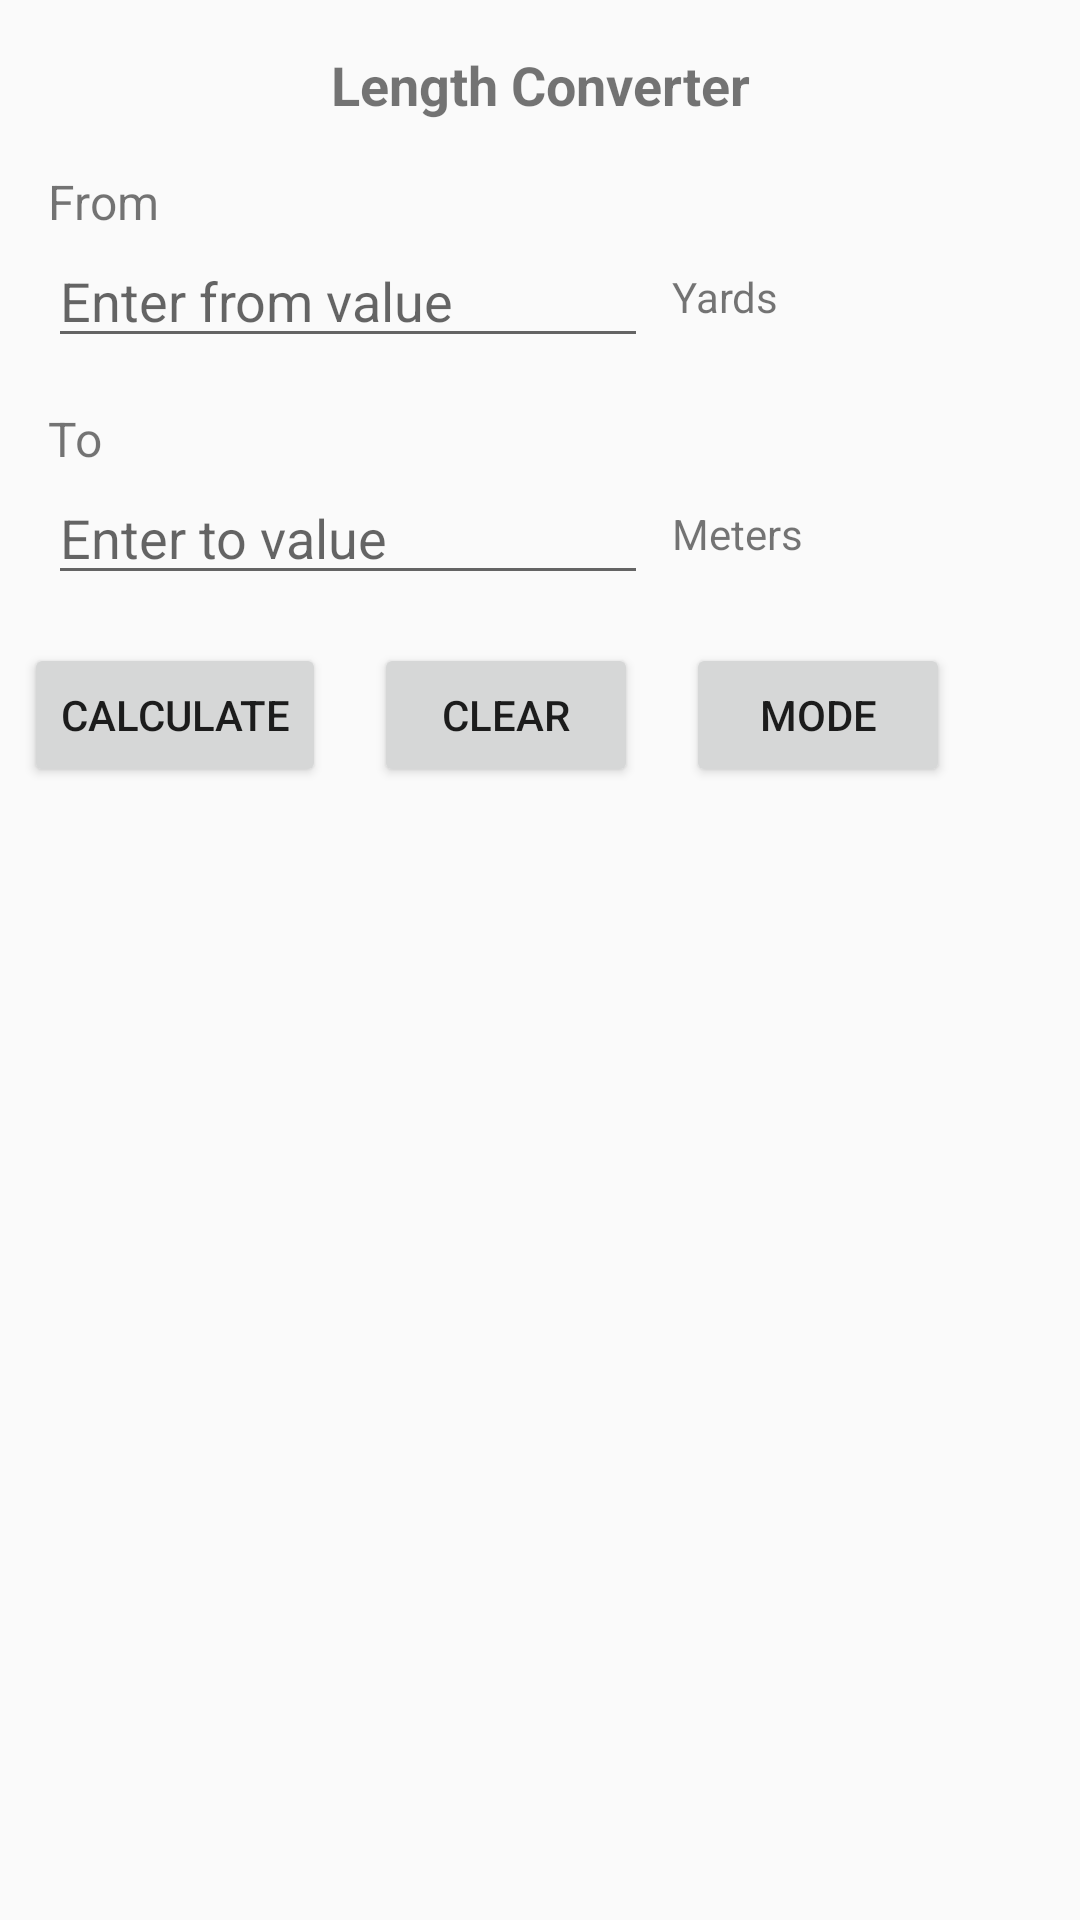

This screen was rendered from an Android layout file. Write that file and the resources it references.
<!-- AndroidManifest.xml: application theme AppTheme -->
<!-- res/layout/fragment_conversion_home_screen.xml -->
<?xml version="1.0" encoding="utf-8"?>
<androidx.constraintlayout.widget.ConstraintLayout xmlns:android="http://schemas.android.com/apk/res/android"
    xmlns:app="http://schemas.android.com/apk/res-auto"
    xmlns:tools="http://schemas.android.com/tools"
    android:layout_width="match_parent"
    android:layout_height="match_parent"
    tools:context="com.chuahamilton.conversioncalculator.MainActivity">

    <TextView
        android:id="@+id/titleLabel"
        android:layout_width="wrap_content"
        android:layout_height="wrap_content"
        android:layout_marginTop="16dp"
        android:text="@string/length_converter"
        android:textSize="18sp"
        android:textStyle="bold"
        app:layout_constraintEnd_toEndOf="parent"
        app:layout_constraintStart_toStartOf="parent"
        app:layout_constraintTop_toTopOf="parent" />

    <TextView
        android:id="@+id/fromLabel"
        android:layout_width="wrap_content"
        android:layout_height="wrap_content"
        android:layout_marginStart="16dp"
        android:layout_marginTop="16dp"
        android:text="@string/from_label"
        android:textSize="16sp"
        app:layout_constraintStart_toStartOf="parent"
        app:layout_constraintTop_toBottomOf="@id/titleLabel" />

    <EditText
        android:id="@+id/fromTextField"
        android:layout_width="200dp"
        android:layout_height="wrap_content"
        android:hint="@string/enter_from_value"
        android:inputType="numberDecimal"
        android:lines="1"
        app:layout_constraintStart_toStartOf="@id/fromLabel"
        app:layout_constraintTop_toBottomOf="@id/fromLabel" />

    <TextView
        android:id="@+id/fromUnits"
        android:layout_width="wrap_content"
        android:layout_height="wrap_content"
        android:layout_marginStart="8dp"
        android:text="@string/yards"
        app:layout_constraintBottom_toBottomOf="@id/fromTextField"
        app:layout_constraintStart_toEndOf="@id/fromTextField"
        app:layout_constraintTop_toTopOf="@id/fromTextField" />

    <TextView
        android:id="@+id/toLabel"
        android:layout_width="wrap_content"
        android:layout_height="wrap_content"
        android:layout_marginStart="16dp"
        android:layout_marginTop="16dp"
        android:text="@string/to_label"
        android:textSize="16sp"
        app:layout_constraintStart_toStartOf="parent"
        app:layout_constraintTop_toBottomOf="@id/fromTextField" />

    <EditText
        android:id="@+id/toTextField"
        android:layout_width="200dp"
        android:layout_height="wrap_content"
        android:hint="@string/enter_to_value"
        android:inputType="numberDecimal"
        android:lines="1"
        app:layout_constraintStart_toStartOf="@id/fromLabel"
        app:layout_constraintTop_toBottomOf="@id/toLabel" />

    <TextView
        android:id="@+id/toUnits"
        android:layout_width="wrap_content"
        android:layout_height="wrap_content"
        android:layout_marginStart="8dp"
        android:text="@string/meters"
        app:layout_constraintBottom_toBottomOf="@id/toTextField"
        app:layout_constraintStart_toEndOf="@id/toTextField"
        app:layout_constraintTop_toTopOf="@id/toTextField" />

    <Button
        android:id="@+id/calculateBtn"
        android:layout_width="wrap_content"
        android:layout_height="wrap_content"
        android:layout_marginStart="8dp"
        android:layout_marginTop="16dp"
        android:text="@string/calculate"
        app:layout_constraintStart_toStartOf="parent"
        app:layout_constraintTop_toBottomOf="@id/toTextField" />

    <Button
        android:id="@+id/clearBtn"
        android:layout_width="wrap_content"
        android:layout_height="wrap_content"
        android:layout_marginStart="16dp"
        android:text="@string/clear"
        app:layout_constraintStart_toEndOf="@id/calculateBtn"
        app:layout_constraintTop_toTopOf="@id/calculateBtn" />

    <Button
        android:id="@+id/modeBtn"
        android:layout_width="wrap_content"
        android:layout_height="wrap_content"
        android:layout_marginStart="16dp"
        android:text="@string/mode"
        app:layout_constraintStart_toEndOf="@id/clearBtn"
        app:layout_constraintTop_toTopOf="@id/clearBtn" />

</androidx.constraintlayout.widget.ConstraintLayout>
<!-- resources referenced by this layout -->
<resources>
  <string name="calculate">Calculate</string>
  <string name="clear">Clear</string>
  <string name="enter_from_value">Enter from value</string>
  <string name="enter_to_value">Enter to value</string>
  <string name="from_label">From</string>
  <string name="length_converter">Length Converter</string>
  <string name="meters">Meters</string>
  <string name="mode">Mode</string>
  <string name="to_label">To</string>
  <string name="yards">Yards</string>
  <style name="AppTheme" parent="Theme.AppCompat.Light.DarkActionBar">
          
          <item name="colorPrimary">@color/colorPrimary</item>
          <item name="colorPrimaryDark">@color/colorPrimaryDark</item>
          <item name="colorAccent">@color/colorAccent</item>
          <item name="actionOverflowMenuStyle">@style/OverflowMenu</item>
      </style>
  <color name="colorPrimary">#008577</color>
  <color name="colorPrimaryDark">#00574B</color>
  <color name="colorAccent">#D81B60</color>
  <style name="OverflowMenu" parent="Widget.AppCompat.PopupMenu.Overflow">
          
          <item name="overlapAnchor">false</item>
      </style>
</resources>
